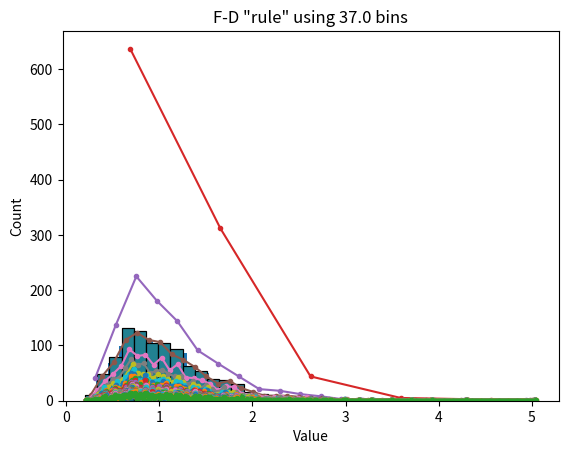

Recreate this plot in Python.
import matplotlib.pyplot as plt
import numpy as np
import scipy.stats as stats
import seaborn as sns

n = 1000

k = 40

data = np.exp(np.random.randn(n) / 2)

plt.hist(data, k)
plt.xlabel('Value')
plt.ylabel('Count')
plt.show()

r = 2 * stats.iqr(data) * n ** (-1 / 3)
k = np.ceil((max(data) - min(data)) / r)

plt.hist(data, int(k))

plt.xlabel('Value')
plt.ylabel('Count')
plt.title(f'F-D "rule" using {k} bins')
plt.show()

plt.hist(data, 'fd')
plt.show()

sns.histplot(data)
plt.show()

bins2try = np.round(np.linspace(5, n / 2, 30))

for bini in range(len(bins2try)):
    y, x = np.histogram(data, int(bins2try[bini]))
    x = (x[:-1] + x[1:]) / 2
    plt.plot(x, y, '.-')

plt.show()
